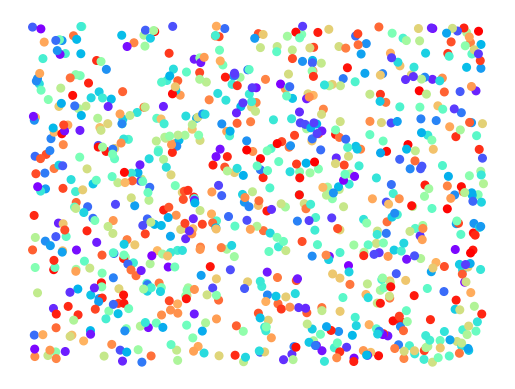

This figure's Python source:
import numpy as np
import matplotlib.pyplot as plt

seed=900
x=np.random.rand(seed)
y=np.random.rand(seed)
colors=np.random.rand(seed)

plt.scatter(x,y,c=colors, cmap='rainbow',s=30)
plt.axis(
    'off'
)
plt.show()
